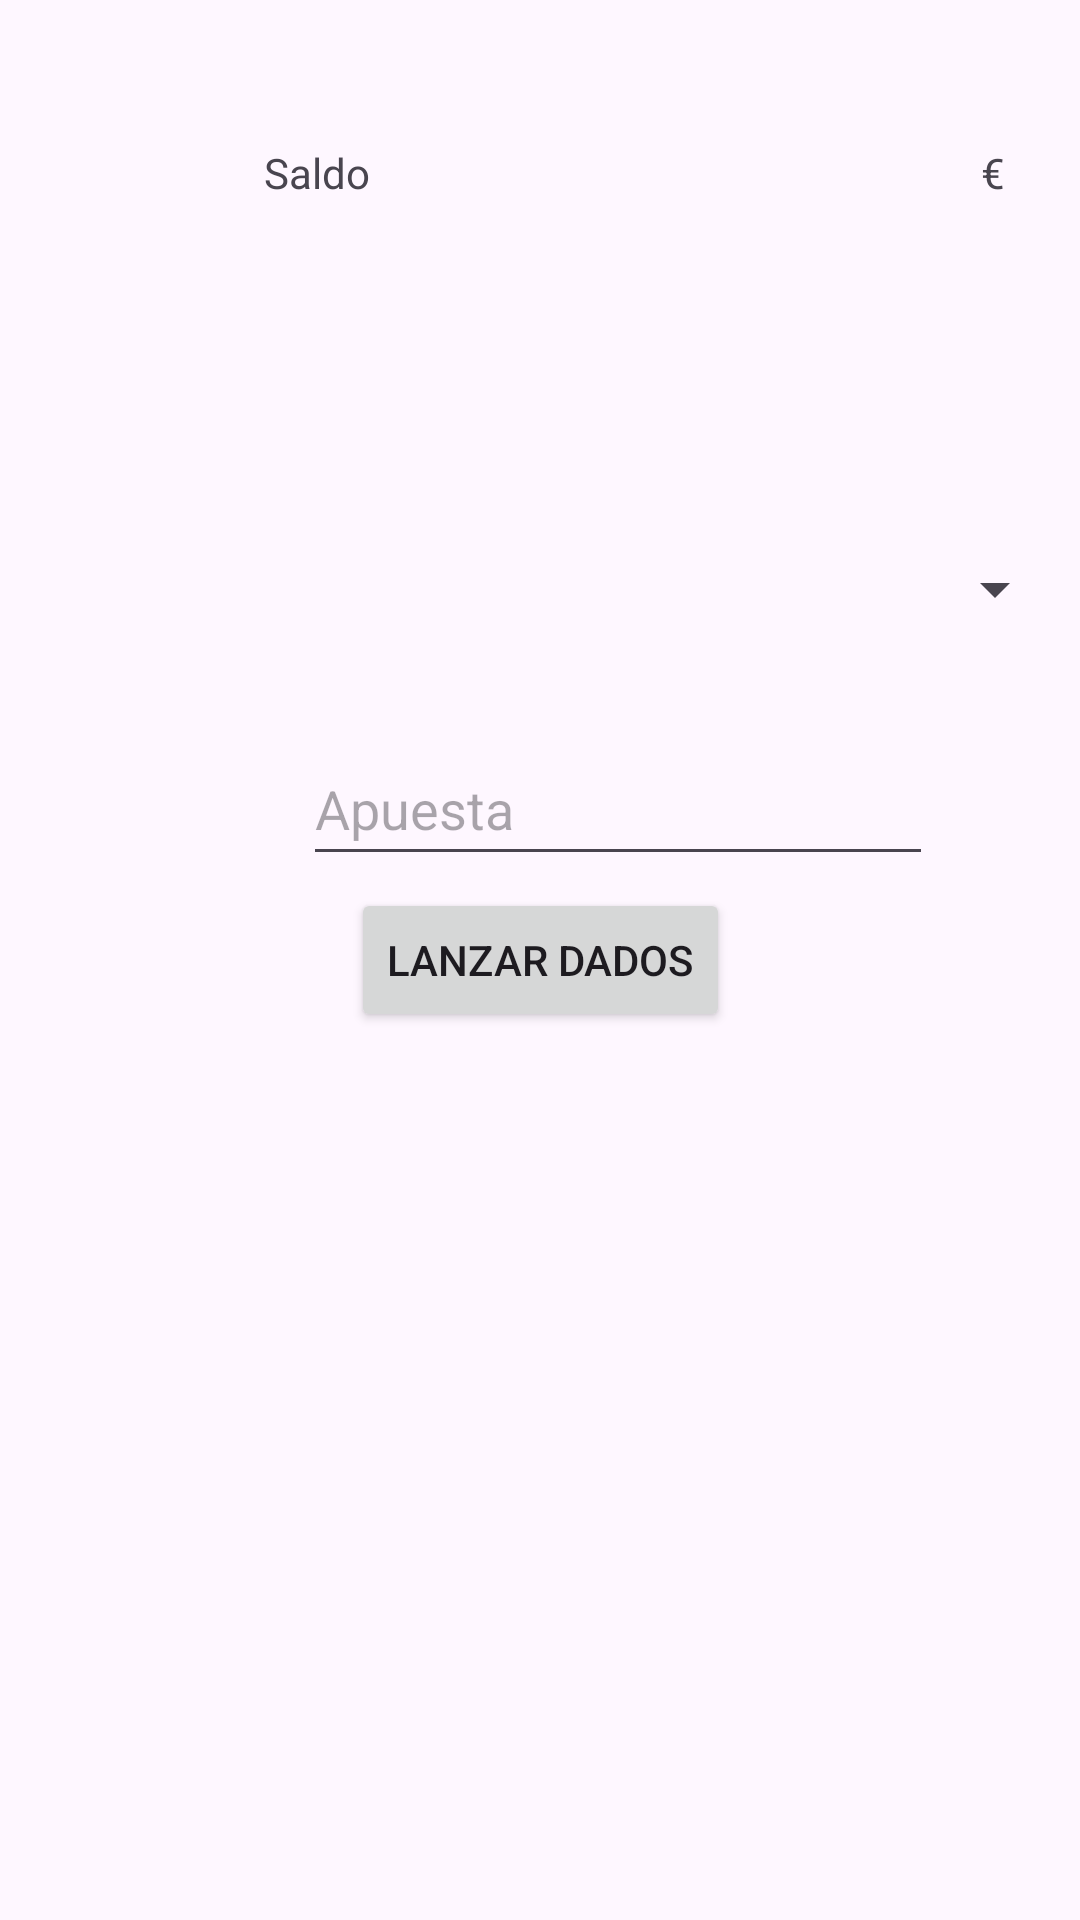

Write the Android layout XML for this screen, with the resource values it uses.
<!-- AndroidManifest.xml: application theme Theme.JugandoALosDadosObligatoria -->
<!-- res/layout/activity_main.xml -->
<?xml version="1.0" encoding="utf-8"?>
<androidx.constraintlayout.widget.ConstraintLayout xmlns:android="http://schemas.android.com/apk/res/android"
    xmlns:app="http://schemas.android.com/apk/res-auto"
    xmlns:tools="http://schemas.android.com/tools"
    android:layout_width="match_parent"
    android:layout_height="match_parent"
    tools:context=".MainActivity">

    <TextView
        android:id="@+id/textView"
        android:layout_width="48dp"
        android:layout_height="25dp"
        android:layout_marginStart="88dp"
        android:layout_marginTop="48dp"
        android:text="Saldo"
        app:layout_constraintStart_toStartOf="parent"
        app:layout_constraintTop_toTopOf="parent" />

    <TextView
        android:id="@+id/saldo"
        android:layout_width="28dp"
        android:layout_height="36dp"
        android:layout_marginStart="288dp"
        android:layout_marginTop="48dp"
        android:contentDescription="@string/app_name"
        android:text=" "
        app:layout_constraintStart_toStartOf="parent"
        app:layout_constraintTop_toTopOf="parent" />

    <com.google.android.material.button.MaterialButtonToggleGroup
        android:id="@+id/toggleButton"
        android:layout_width="wrap_content"
        android:layout_height="wrap_content"
        android:layout_marginTop="100dp"
        android:layout_marginEnd="63dp"
        app:layout_constraintEnd_toEndOf="parent"
        app:layout_constraintHorizontal_bias="1.0"
        app:layout_constraintStart_toStartOf="parent"
        app:layout_constraintTop_toTopOf="parent">

        <Button
            android:id="@+id/boton1"
            style="?attr/materialButtonOutlinedStyle"
            android:layout_width="wrap_content"
            android:layout_height="wrap_content"
            android:text="Par/Impar" />

        <Button
            android:id="@+id/boton2"
            style="?attr/materialButtonOutlinedStyle"
            android:layout_width="wrap_content"
            android:layout_height="wrap_content"
            android:text="Mayor/Menor que 7" />

    </com.google.android.material.button.MaterialButtonToggleGroup>

    <EditText
        android:id="@+id/apuesta"
        android:layout_width="wrap_content"
        android:layout_height="wrap_content"
        android:layout_marginStart="101dp"
        android:layout_marginTop="244dp"
        android:ems="10"
        android:hint="Apuesta"
        android:inputType="number"
        android:minHeight="48dp"
        app:layout_constraintEnd_toEndOf="parent"
        app:layout_constraintHorizontal_bias="0.0"
        app:layout_constraintStart_toStartOf="parent"
        app:layout_constraintTop_toTopOf="parent" />

    <Spinner
        android:id="@+id/spinner"
        android:layout_width="350dp"
        android:layout_height="49dp"
        android:layout_marginStart="2dp"
        android:layout_marginTop="172dp"
        android:contentDescription="@string/app_name"
        android:minHeight="48dp"
        android:textAlignment="center"
        app:layout_constraintEnd_toEndOf="parent"
        app:layout_constraintHorizontal_bias="0.474"
        app:layout_constraintStart_toStartOf="parent"
        app:layout_constraintTop_toTopOf="parent" />

    <Button
        android:id="@+id/boton_lanzar"
        android:layout_width="wrap_content"
        android:layout_height="wrap_content"
        android:text="Lanzar dados"
        app:layout_constraintBottom_toBottomOf="parent"
        app:layout_constraintEnd_toEndOf="parent"
        app:layout_constraintStart_toStartOf="parent"
        app:layout_constraintTop_toTopOf="parent" />

    <TextView
        android:id="@+id/textView3"
        android:layout_width="wrap_content"
        android:layout_height="wrap_content"
        android:layout_marginStart="327dp"
        android:layout_marginTop="48dp"
        android:text="€"
        app:layout_constraintStart_toStartOf="parent"
        app:layout_constraintTop_toTopOf="parent" />



</androidx.constraintlayout.widget.ConstraintLayout>
<!-- resources referenced by this layout -->
<resources>
  <string name="app_name">Jugando a los dados (Obligatoria)</string>
  <style name="Theme.JugandoALosDadosObligatoria" parent="Theme.Material3.DayNight">
          
          <item name="colorPrimary">@color/yellow</item>
          <item name="colorPrimaryVariant">@color/purple_700</item>
          <item name="colorOnPrimary">@color/white</item>
          
          <item name="colorSecondary">@color/yellow</item>
          <item name="colorSecondaryVariant">@color/teal_700</item>
          <item name="colorOnSecondary">@color/black</item>
          
          <item name="android:statusBarColor">?attr/colorPrimaryVariant</item>
          
      </style>
  <!-- not gathered from this repository: default colours our renderer supplied (Android Studio template values) -->
  <color name="purple_700">#FF3700B3</color>
  <color name="teal_700">#FF018786</color>
  <color name="black">#FF000000</color>
  <color name="white">#FFFFFFFF</color>
</resources>
